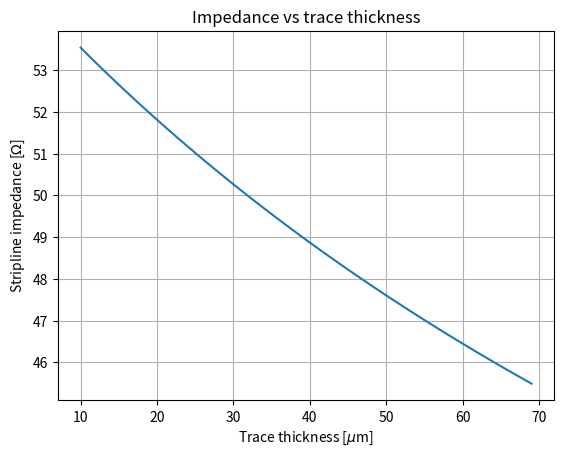
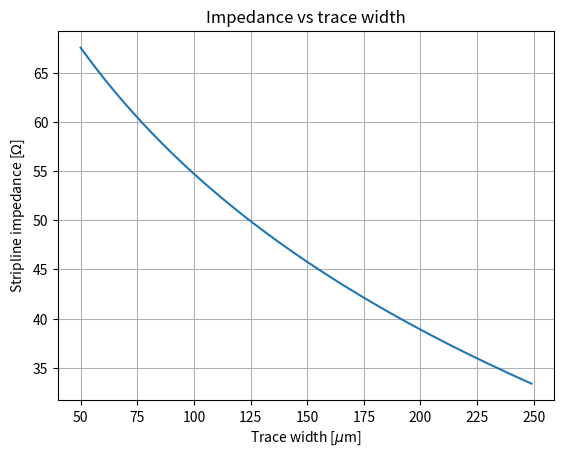
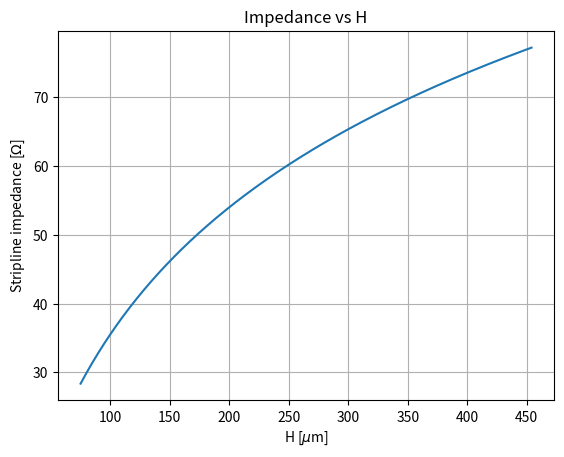
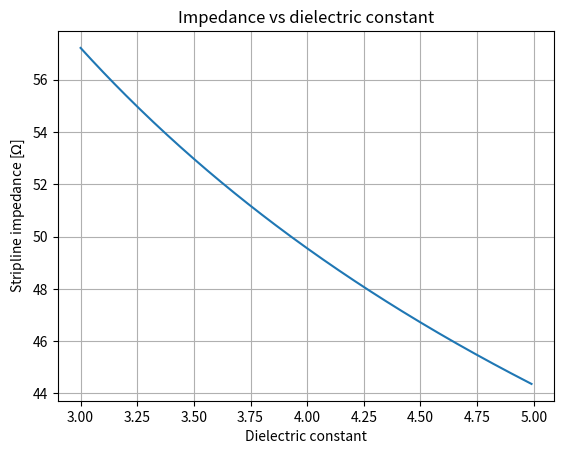

These figures' Python source, in order:
from math import sqrt, log # log is neper logarithm

# everything in microns
h_hv = 65 # default in CDR is 100
h_m = 242.5 # default in CDR is 285
h_s = 170
trace_thickness = 35
other_conductor_thickness = 35
w_t = 127
dielectric_constant = 4.0
total_thickness_no_trace_no_conductor = (h_hv + h_m + h_s) * 2
total_thickness_no_trace = total_thickness_no_trace_no_conductor + 2 * other_conductor_thickness * 3 # there are three conductor layers per half PCB (signal trace will be added after since only one is present)
total_thickness = total_thickness_no_trace + trace_thickness
print("Total PCB thickness: %f mm\n"%(total_thickness/1000.0))

# check that all dimensions comply
# avoid spark between HV layer and signal pads (H_hv)
electrical_rigidity_FR4 = 20 #kV/mm    electric field that it can sustain without creating shortcircuit
wished_electric_field_in_gap = 1 # kV/mm
LAr_gap_thickness = 1.24 # mm
potential_hv_needed = wished_electric_field_in_gap * LAr_gap_thickness # kV
minimum_space_hv_sigpad = potential_hv_needed / electrical_rigidity_FR4
print("For a LAr gap of %f mm and a voltage on HV plate of %f kV:"%(LAr_gap_thickness, potential_hv_needed))
print("\t Mimimum spacing between signal pads and HV plate to avoid electrical breackdown: %d microns"%(minimum_space_hv_sigpad*1000))
print("\t Foreseen space: %d microns\n"%(h_hv))

# check the transmission line impedence
def get_impedence(height, trace_width, trace_thickness, dielectric_constant):
    return 60 * log(1.9 * (2 * height + trace_thickness) / (0.8 * trace_width + trace_thickness))  / sqrt(dielectric_constant)
space_between_inner_side_ground = h_s * 2 + trace_thickness 
impedence = get_impedence(h_s, w_t, trace_thickness, dielectric_constant)
print("Transmission line impedence for h_s=%d, w_t=%d, trace_thickness=%d and dielectric constant=%f: %f Ohm"%(h_s, w_t, trace_thickness, dielectric_constant, impedence))

import os, sys, math
import matplotlib.pyplot as plt
import numpy as np

plot_dir = "plots_impedance"
if not os.path.isdir(plot_dir):
    os.mkdir(plot_dir)

impedance_vs_thickness = []
impedance_vs_width = []
impedance_vs_height = []
impedance_vs_diel = []

thicknesses = range(10, 70, 1)
print(thicknesses)
for thickness in thicknesses:
    impedance_vs_thickness.append(get_impedence(h_s, w_t, thickness, dielectric_constant))
impedance_vs_thickness_array = np.array(impedance_vs_thickness)

plt.figure("Stripline impedance")
plt.plot(np.array(thicknesses), impedance_vs_thickness_array)
axes = plt.gca()
#axes.set_xlim([0-step, rise_time + drift_time + step])
#axes.set_xlim([p1x_rising - 5, drift_time + rise_time + 5])
#axes.set_ylim([p1y_rising, p2y_rising + p2y_rising * 0.1])
plt.xlabel('Trace thickness [$\mu$m]')
plt.ylabel('Stripline impedance [$\Omega$]')
plt.grid()
plt.title('Impedance vs trace thickness')
plt.gcf().savefig(os.path.join(plot_dir, "impedance_vs_thickness.png"))
plt.clf()

widthes = range(50, 250, 1)
print(widthes)
for width in widthes:
    impedance_vs_width.append(get_impedence(h_s, width, trace_thickness, dielectric_constant))
impedance_vs_width_array = np.array(impedance_vs_width)

plt.figure("Stripline impedance")
plt.plot(np.array(widthes), impedance_vs_width_array)
axes = plt.gca()
#axes.set_xlim([0-step, rise_time + drift_time + step])
#axes.set_xlim([p1x_rising - 5, drift_time + rise_time + 5])
#axes.set_ylim([p1y_rising, p2y_rising + p2y_rising * 0.1])
plt.xlabel('Trace width [$\mu$m]')
plt.ylabel('Stripline impedance [$\Omega$]')
plt.grid()
plt.title('Impedance vs trace width')
plt.gcf().savefig(os.path.join(plot_dir, "impedance_vs_width.png"))
plt.clf()

heightes = range(75, 455, 1)
print(heightes)
for height in heightes:
    impedance_vs_height.append(get_impedence(height, w_t, trace_thickness, dielectric_constant))
impedance_vs_height_array = np.array(impedance_vs_height)

plt.figure("Stripline impedance")
plt.plot(np.array(heightes), impedance_vs_height_array)
axes = plt.gca()
#axes.set_xlim([0-step, rise_time + drift_time + step])
#axes.set_xlim([p1x_rising - 5, drift_time + rise_time + 5])
#axes.set_ylim([p1y_rising, p2y_rising + p2y_rising * 0.1])
plt.xlabel('H [$\mu$m]')
plt.ylabel('Stripline impedance [$\Omega$]')
plt.grid()
plt.title('Impedance vs H')
plt.gcf().savefig(os.path.join(plot_dir, "impedance_vs_height.png"))
plt.clf()


dieles = np.arange(3.0, 5.0, 0.01)
print(dieles)
for diel in dieles:
    impedance_vs_diel.append(get_impedence(h_s, w_t, trace_thickness, diel))
impedance_vs_diel_array = np.array(impedance_vs_diel)

plt.figure("Stripline impedance")
plt.plot(np.array(dieles), impedance_vs_diel_array)
axes = plt.gca()
#axes.set_xlim([0-step, rise_time + drift_time + step])
#axes.set_xlim([p1x_rising - 5, drift_time + rise_time + 5])
#axes.set_ylim([p1y_rising, p2y_rising + p2y_rising * 0.1])
plt.xlabel('Dielectric constant')
plt.ylabel('Stripline impedance [$\Omega$]')
plt.grid()
plt.title('Impedance vs dielectric constant')
plt.gcf().savefig(os.path.join(plot_dir, "impedance_vs_diel.png"))
plt.clf()


# do the same for microstrip
